Image classification data set "RFMID - Cropped" (mys3lfasfaan/Advanced_Retinal_Classification on GitHub). Class labels (4): ARMD, MYA, normal, TSLN.

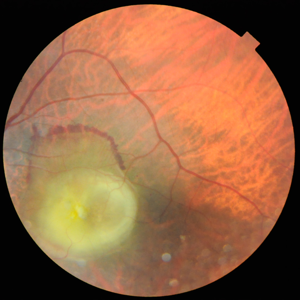
Label: ARMD

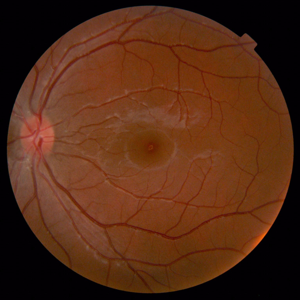
Label: normal

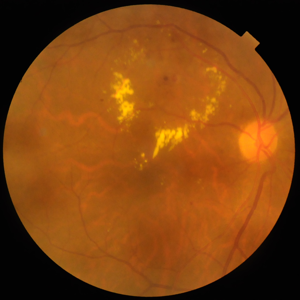
Label: TSLN

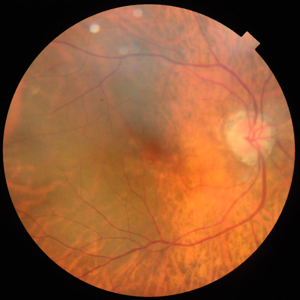
Label: MYA

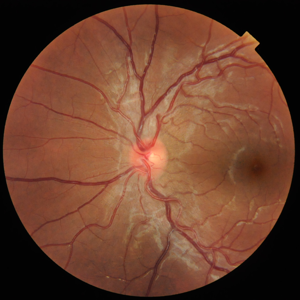
Label: normal

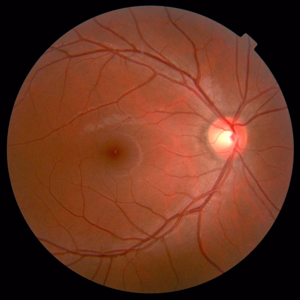
Label: normal
